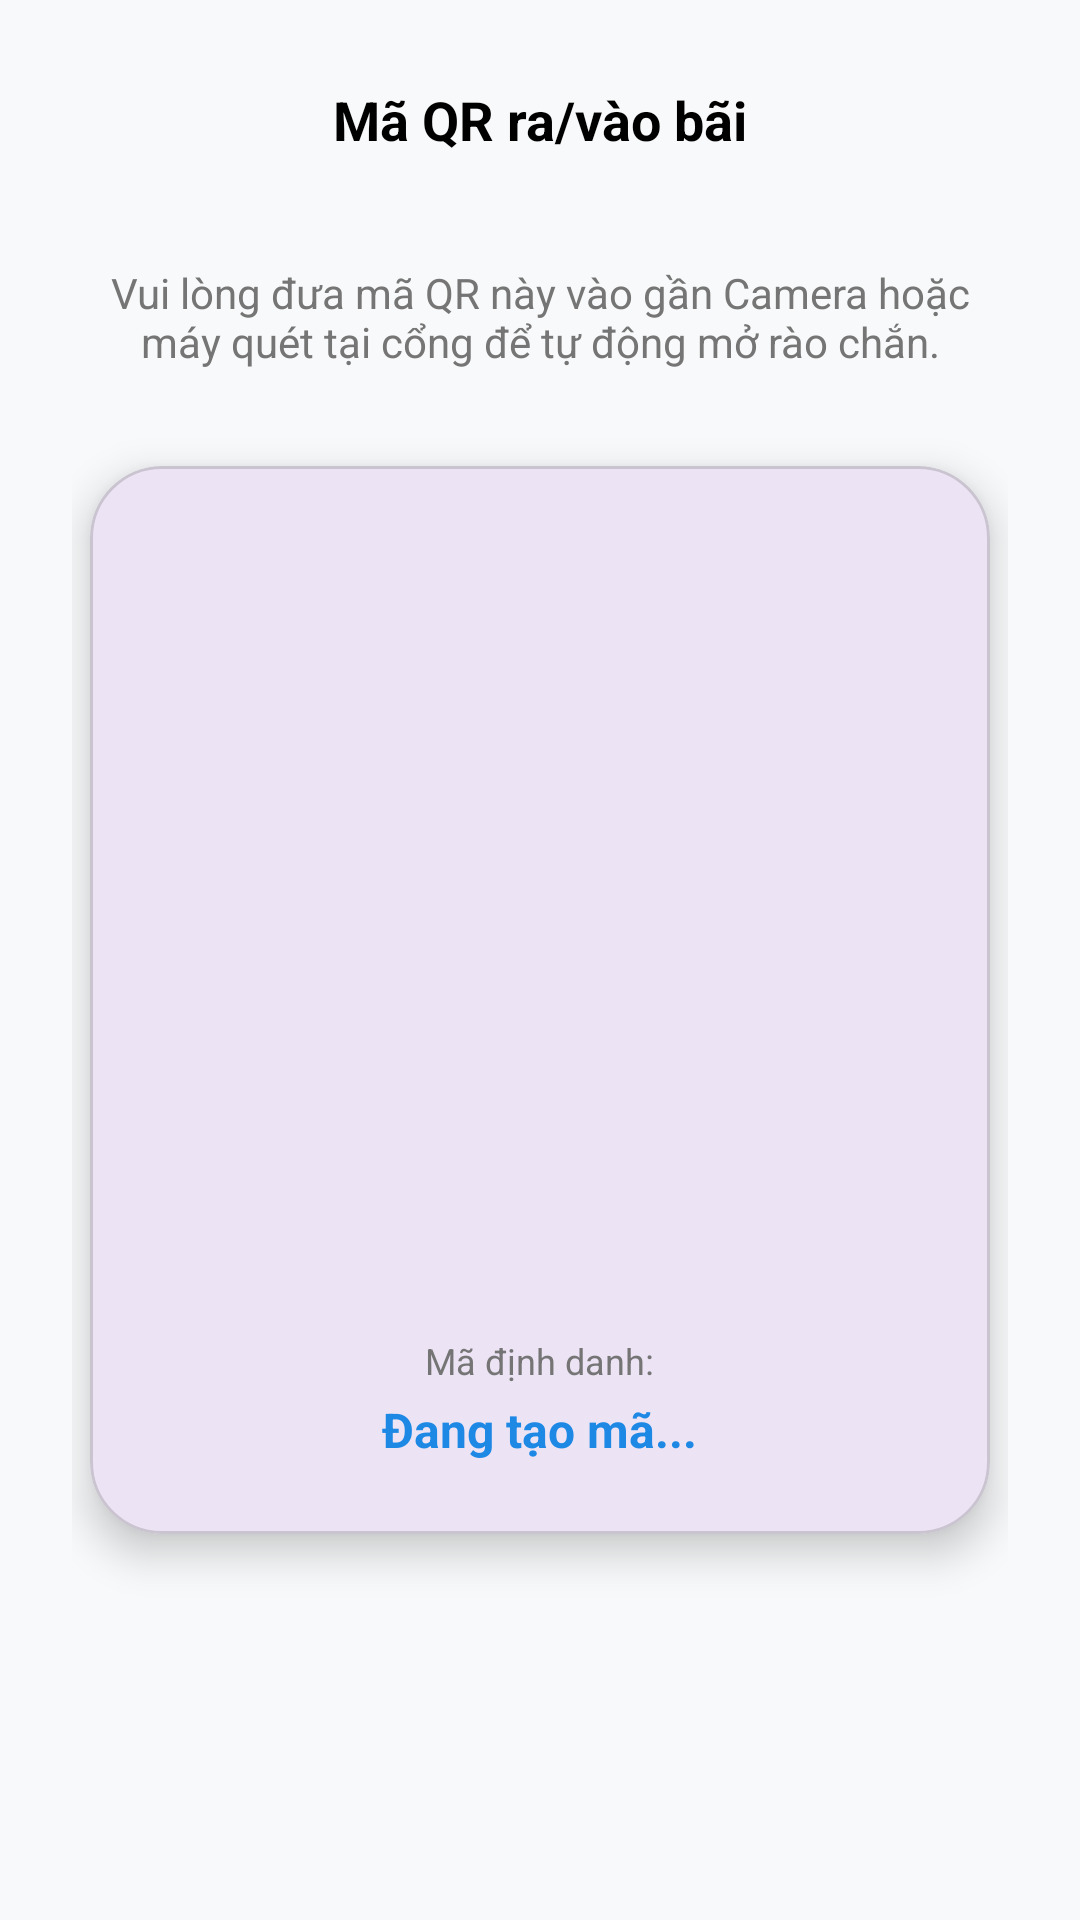

Reconstruct the res/layout file that produces this screen, plus the resources it refers to.
<!-- AndroidManifest.xml: application theme Theme.SmartParkingAPP -->
<!-- res/layout/activity_qr_scan.xml -->
<?xml version="1.0" encoding="utf-8"?>
<LinearLayout xmlns:android="http://schemas.android.com/apk/res/android"
    xmlns:app="http://schemas.android.com/apk/res-auto"
    android:layout_width="match_parent"
    android:layout_height="match_parent"
    android:orientation="vertical"
    android:background="#F8F9FA"
    android:padding="24dp"
    android:gravity="center_horizontal">

    <RelativeLayout
        android:layout_width="match_parent"
        android:layout_height="wrap_content"
        android:layout_marginBottom="32dp">

        <ImageView
            android:id="@+id/btnBack"
            android:layout_width="32dp"
            android:layout_height="32dp"
            android:src="@drawable/ic_arrow_back"
            app:tint="@color/black"
            android:layout_centerVertical="true"
            android:background="?attr/selectableItemBackgroundBorderless"
            android:clickable="true" />

        <TextView
            android:layout_width="wrap_content"
            android:layout_height="wrap_content"
            android:text="Mã QR ra/vào bãi"
            android:textColor="@color/black"
            android:textSize="18sp"
            android:textStyle="bold"
            android:layout_centerInParent="true" />
    </RelativeLayout>

    <TextView
        android:layout_width="match_parent"
        android:layout_height="wrap_content"
        android:text="Vui lòng đưa mã QR này vào gần Camera hoặc máy quét tại cổng để tự động mở rào chắn."
        android:textColor="@color/text_gray"
        android:textSize="14sp"
        android:gravity="center"
        android:layout_marginBottom="32dp"/>

    <com.google.android.material.card.MaterialCardView
        android:layout_width="300dp"
        android:layout_height="wrap_content"
        app:cardCornerRadius="24dp"
        app:cardElevation="8dp"
        android:layout_gravity="center">

        <LinearLayout
            android:layout_width="match_parent"
            android:layout_height="wrap_content"
            android:orientation="vertical"
            android:padding="24dp"
            android:gravity="center">

            <ImageView
                android:id="@+id/ivQrCode"
                android:layout_width="250dp"
                android:layout_height="250dp"
                android:scaleType="fitCenter" />

            <Space android:layout_width="match_parent" android:layout_height="16dp"/>

            <TextView
                android:layout_width="wrap_content"
                android:layout_height="wrap_content"
                android:text="Mã định danh:"
                android:textColor="@color/text_gray"
                android:textSize="12sp" />

            <TextView
                android:id="@+id/tvQrContent"
                android:layout_width="wrap_content"
                android:layout_height="wrap_content"
                android:text="Đang tạo mã..."
                android:textColor="@color/primary_blue"
                android:textStyle="bold"
                android:textSize="16sp"
                android:layout_marginTop="4dp"/>
        </LinearLayout>
    </com.google.android.material.card.MaterialCardView>

</LinearLayout>
<!-- resources referenced by this layout -->
<resources>
  <color name="black">#FF000000</color>
  <color name="primary_blue">#1E88E5</color>
  <color name="text_gray">#757575</color>
  <style name="Theme.SmartParkingAPP" parent="Base.Theme.SmartParkingAPP" />
  <style name="Base.Theme.SmartParkingAPP" parent="Theme.Material3.DayNight.NoActionBar">
          
          
      </style>
</resources>
